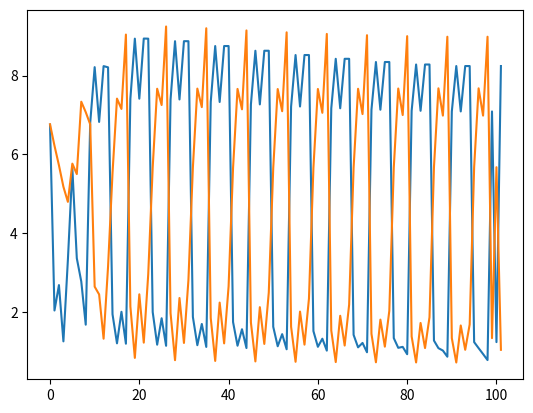

Recreate this plot in Python.
import numpy as np
import matplotlib.pyplot as plt


np.set_printoptions(suppress=True)


def linalg(x, y):
    sm = 0
    for index, num in enumerate(x):
        sm += (num - y[index]) ** 2
    return sm


class KohonenNetwork:
    def __init__(self, input_size, output_size, learning_rate=0.5):
        self.weights = np.random.random((output_size, input_size))
        # self.weights = np.array([[0, 0.3, 0.1, 0.9], [0.1, 0.5, 0.9, 0.1]])
        self.learning_rate = learning_rate
        self.decrease = 0.05
        self.history = []

    def find_winner(self, x):
        distances = [linalg(x, i) for i in self.weights]
        self.history.append(distances)
        return np.argmin(distances)

    def train(self, X):
        while self.learning_rate > 0:
            for x in X:
                winner = self.find_winner(x)
                self.weights[winner] += self.learning_rate * (x - self.weights[winner])
                #print(self.weights, end="\n\n")
            self.learning_rate -= self.decrease

    def predict(self, X):
        return np.array([self.weights[winner] for winner in [self.find_winner(x) for x in X]])


letter_a = np.array([
    [0, 1, 1, 1, 1, 1, 0, 1, 0, 0, 0, 1, 1, 1, 1],
    [1, 1, 1, 1, 1, 1, 0, 1, 0, 0, 1, 1, 1, 1, 1],
    [0, 1, 1, 1, 1, 1, 0, 0, 1, 0, 0, 1, 1, 1, 1],
    [1, 1, 1, 1, 1, 1, 0, 0, 1, 0, 1, 1, 1, 1, 1],
    [1, 0, 1, 1, 1, 1, 0, 1, 0, 1, 1, 1, 1, 1, 1]
])

letter_c = np.array([
    [1, 1, 1, 1, 0, 0, 1, 0, 0, 1, 0, 0, 1, 1, 1],
    [1, 1, 0, 1, 0, 0, 1, 0, 0, 1, 0, 0, 1, 1, 0],
    [0, 1, 1, 1, 0, 0, 1, 0, 0, 1, 0, 0, 0, 1, 1],
    [0, 1, 0, 1, 0, 0, 1, 0, 0, 1, 0, 0, 0, 1, 0],
]) 



letters = np.append(letter_a, letter_c, axis=0)




X = np.array([
    [1, 0, 0, 1],
    [0, 1, 1, 0],
    [1, 1, 0, 0],
    [0, 0, 1, 1],
])

nn = KohonenNetwork(15, 2, 0.5)
nn.train(letters)


prediction = nn.predict(np.array([
    [0, 1, 1, 1, 1, 1, 0, 1, 0, 0, 0, 1, 1, 1, 1],
    [1, 1, 1, 1, 0, 0, 1, 0, 0, 1, 0, 0, 1, 1, 1],
]))

prediction_weights = {
    "a": prediction[0],
    "c": prediction[1],
}

a = letter_a[3]
a_predict = nn.predict(np.array([a]))

for k, v in prediction_weights.items():
    if all(v == a_predict[0]):
        print(k)

history = np.array(nn.history).T


plt.plot(history[0], label="Нейрон1")
plt.plot(history[1], label="Нейрон1")
plt.show()